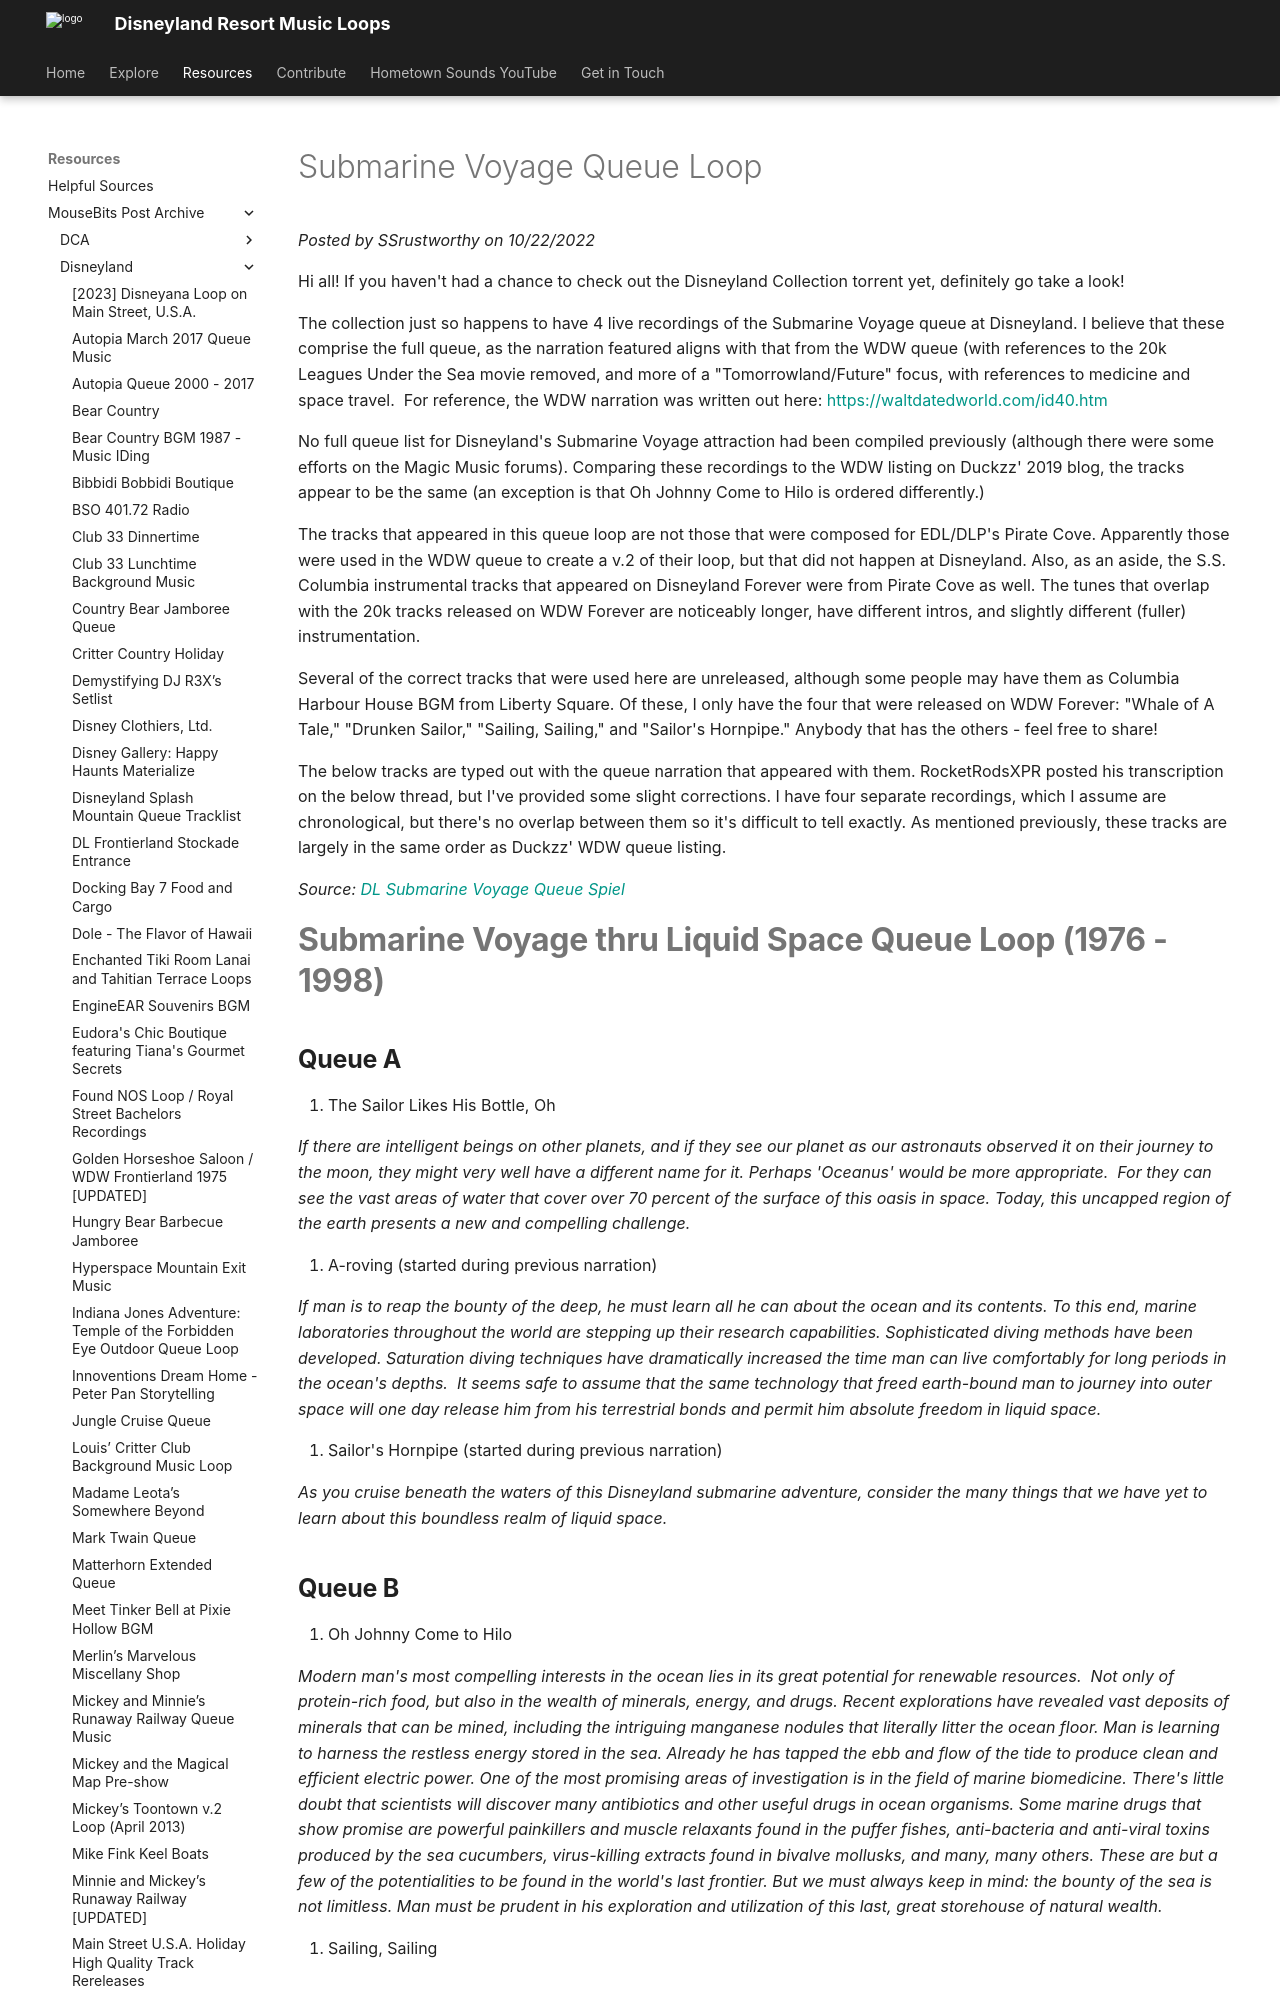

repository: SSrustworthy/DLRML-docs · page: resources/mousebits_post_archive/Disneyland/submarine_voyage_queue_loop/index.html · generator: mkdocs

# Submarine Voyage Queue Loop

*Posted by SSrustworthy on 10/22/2022*

Hi all! If you haven't had a chance to check out the Disneyland Collection torrent yet, definitely go take a look!

The collection just so happens to have 4 live recordings of the Submarine Voyage queue at Disneyland. I believe that these comprise the full queue, as the narration featured aligns with that from the WDW queue (with references to the 20k Leagues Under the Sea movie removed, and more of a "Tomorrowland/Future" focus, with references to medicine and space travel.  For reference, the WDW narration was written out here: [https://waltdatedworld.com/id40.htm](https://waltdatedworld.com/id40.htm)

No full queue list for Disneyland's Submarine Voyage attraction had been compiled previously (although there were some efforts on the Magic Music forums). Comparing these recordings to the WDW listing on Duckzz' 2019 blog, the tracks appear to be the same (an exception is that Oh Johnny Come to Hilo is ordered differently.)

The tracks that appeared in this queue loop are not those that were composed for EDL/DLP's Pirate Cove. Apparently those were used in the WDW queue to create a v.2 of their loop, but that did not happen at Disneyland. Also, as an aside, the S.S. Columbia instrumental tracks that appeared on Disneyland Forever were from Pirate Cove as well. The tunes that overlap with the 20k tracks released on WDW Forever are noticeably longer, have different intros, and slightly different (fuller) instrumentation.

Several of the correct tracks that were used here are unreleased, although some people may have them as Columbia Harbour House BGM from Liberty Square. Of these, I only have the four that were released on WDW Forever: "Whale of A Tale," "Drunken Sailor," "Sailing, Sailing," and "Sailor's Hornpipe." Anybody that has the others - feel free to share!

The below tracks are typed out with the queue narration that appeared with them. RocketRodsXPR posted his transcription on the below thread, but I've provided some slight corrections. I have four separate recordings, which I assume are chronological, but there's no overlap between them so it's difficult to tell exactly. As mentioned previously, these tracks are largely in the same order as Duckzz' WDW queue listing.

*Source: [DL Submarine Voyage Queue Spiel](https://mousebits.com/smf/index.php?topic=5666.msg61042#msg61042)*

# **Submarine Voyage thru Liquid Space Queue Loop (1976 - 1998)**

## **Queue A**

1. The Sailor Likes His Bottle, Oh

*If there are intelligent beings on other planets, and if they see our planet as our astronauts observed it on their journey to the moon, they might very well have a different name for it. Perhaps 'Oceanus' would be more appropriate.  For they can see the vast areas of water that cover over 70 percent of the surface of this oasis in space. Today, this uncapped region of the earth presents a new and compelling challenge.*

2. A-roving (started during previous narration)

*If man is to reap the bounty of the deep, he must learn all he can about the ocean and its contents. To this end, marine laboratories throughout the world are stepping up their research capabilities. Sophisticated diving methods have been developed. Saturation diving techniques have dramatically increased the time man can live comfortably for long periods in the ocean's depths.  It seems safe to assume that the same technology that freed earth-bound man to journey into outer space will one day release him from his terrestrial bonds and permit him absolute freedom in liquid space.*

3. Sailor's Hornpipe (started during previous narration)

*As you cruise beneath the waters of this Disneyland submarine adventure, consider the many things that we have yet to learn about this boundless realm of liquid space.*
